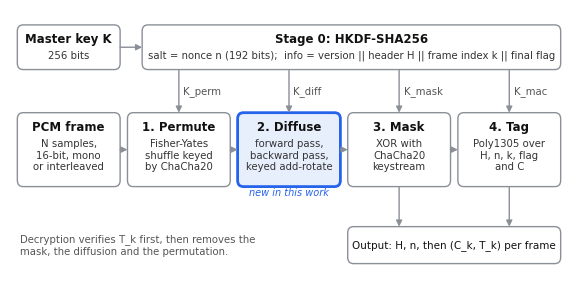

The script that saved this image: (Note: this script raises an exception after producing the figure.)
"""Render all manuscript figures at 300 dpi.
Usage, from the repository root, after experiments/run_local_experiments.py has written results/local/audio:
    python experiments/make_figures.py [figures] [results/local/audio] [results/kaggle_run2/partB_uniform_baseline.json]"""
import sys, json, numpy as np, matplotlib
matplotlib.use("Agg")
import matplotlib.pyplot as plt
from matplotlib.patches import FancyBboxPatch, FancyArrowPatch
from scipy.io import wavfile
OUT = sys.argv[1] if len(sys.argv) > 1 else "figures"
AUD = sys.argv[2] if len(sys.argv) > 2 else "results/local/audio"
plt.rcParams.update({"font.family": "DejaVu Sans", "font.size": 9, "axes.spines.top": False, "axes.spines.right": False,
                     "axes.edgecolor": "#888", "axes.labelcolor": "#222", "xtick.color": "#444", "ytick.color": "#444",
                     "savefig.dpi": 300, "savefig.bbox": "tight"})
GREY, ACC, LIGHT = "#6b7280", "#2563eb", "#c7ccd4"

def load(n):
    sr, o = wavfile.read(f"{AUD}/{n}_orig.wav"); _, e = wavfile.read(f"{AUD}/{n}_enc.wav")
    if o.ndim > 1: o, e = o[:, 0], e[:, 0]
    return sr, o.astype(float), e.astype(float)

# ---- Figure 1: architecture -------------------------------------------------------
fig, ax = plt.subplots(figsize=(7.2, 3.5)); ax.set_xlim(0, 760); ax.set_ylim(0, 350); ax.axis("off")
def box(x, y, w, h, title, lines=(), main=False, tsize=8.5, weight="bold"):
    ax.add_patch(FancyBboxPatch((x, y), w, h, boxstyle="round,pad=0,rounding_size=8", lw=2 if main else 1.0,
                                ec=ACC if main else "#8a8f98", fc=(0.145, 0.388, 0.922, 0.10) if main else "white"))
    ax.text(x + w / 2, y + h - 18 if lines else y + h / 2, title, ha="center", va="center", fontsize=tsize, fontweight=weight, color="#111")
    for i, l in enumerate(lines): ax.text(x + w / 2, y + h - 40 - 15 * i, l, ha="center", va="center", fontsize=7.3, color="#333")
def arrow(x1, y1, x2, y2, label=None, lx=0, ly=0):
    ax.add_patch(FancyArrowPatch((x1, y1), (x2, y2), arrowstyle="-|>", mutation_scale=9, lw=1.0, color="#8a8f98", shrinkA=0, shrinkB=0))
    if label: ax.text((x1 + x2) / 2 + lx, (y1 + y2) / 2 + ly, label, fontsize=7.3, color="#555", va="center")
box(10, 272, 140, 58, "Master key K", ["256 bits"])
ax.text(310 + 70, 108, "new in this work", ha="center", fontsize=7, color=ACC, style="italic")
box(180, 272, 570, 58, "Stage 0: HKDF-SHA256", ["salt = nonce n (192 bits);  info = version || header H || frame index k || final flag"])
arrow(150, 301, 180, 301)
xs, bw, yb, bh = [10, 160, 310, 460, 610], 140, 120, 96
titles = ["PCM frame", "1. Permute", "2. Diffuse", "3. Mask", "4. Tag"]
bodies = [["N samples,", "16-bit, mono", "or interleaved"], ["Fisher-Yates", "shuffle keyed", "by ChaCha20"],
          ["forward pass,", "backward pass,", "keyed add-rotate"], ["XOR with", "ChaCha20", "keystream"], ["Poly1305 over", "H, n, k, flag", "and C"]]
for x, t, ls, m in zip(xs, titles, bodies, [False, False, True, False, False]): box(x, yb, bw, bh, t, ls, m)
for i in range(4): arrow(xs[i] + bw, yb + bh / 2, xs[i + 1], yb + bh / 2)
for x, lab in zip(xs[1:], ["K_perm", "K_diff", "K_mask", "K_mac"]): arrow(x + bw / 2, 272, x + bw / 2, yb + bh, lab, 6, 0)
box(460, 20, 290, 48, "Output: H, n, then (C_k, T_k) per frame", tsize=7.5, weight="normal")
arrow(460 + bw / 2, yb, 460 + bw / 2, 68); arrow(610 + bw / 2, yb, 610 + bw / 2, 68)
ax.text(14, 44, "Decryption verifies T_k first, then removes the\nmask, the diffusion and the permutation.", fontsize=7.3, color="#555", va="center")
fig.savefig(f"{OUT}/fig1_architecture.png"); plt.close()

# ---- Figure 2: waveforms ----------------------------------------------------------
fig, ax = plt.subplots(3, 2, figsize=(7.2, 5.0), sharex="col")
for c, (n, t) in enumerate([("romans", "romans.wav, 11.025 kHz mono"), ("synthetic", "synthetic stereo music, 44.1 kHz (left)")]):
    sr, o, e = load(n); tt = np.arange(o.size) / sr
    for r, (y, lab, col) in enumerate([(o, "(a) Original" if c == 0 else "(d) Original", GREY), (e, "(b) Encrypted" if c == 0 else "(e) Encrypted", ACC), (o, "(c) Decrypted (bit-exact)" if c == 0 else "(f) Decrypted (bit-exact)", GREY)]):
        ax[r, c].plot(tt, y / 32768, color=col, lw=0.25, rasterized=True); ax[r, c].set_ylim(-1.05, 1.05)
        ax[r, c].set_title(lab + (f" - {t}" if r == 0 else ""), fontsize=8.5, loc="left")
    ax[2, c].set_xlabel("Time (s)")
for a in ax[:, 0]: a.set_ylabel("Amplitude")
fig.tight_layout(); fig.savefig(f"{OUT}/fig2_waveforms.png"); plt.close()

# ---- Figure 3: spectrograms ------------------------------------------------------
fig, ax = plt.subplots(2, 2, figsize=(7.2, 4.6))
for c, (n, t) in enumerate([("romans", "romans.wav"), ("synthetic", "synthetic music (left)")]):
    sr, o, e = load(n)
    for r, (y, lab) in enumerate([(o, "Original"), (e, "Encrypted")]):
        ax[r, c].specgram(y, NFFT=512, Fs=sr, noverlap=256, cmap="Greys", vmin=-40, vmax=60, rasterized=True)
        ax[r, c].set_title(f"({'abcd'[2 * c + r]}) {lab} - {t}", fontsize=8.5, loc="left")
        ax[r, c].set_ylabel("Frequency (Hz)"); ax[r, c].set_xlabel("Time (s)")
fig.tight_layout(); fig.savefig(f"{OUT}/fig3_spectrograms.png"); plt.close()

# ---- Figure 4: histogram + scatter ------------------------------------------------
fig, ax = plt.subplots(2, 2, figsize=(7.2, 5.0))
sr, o, e = load("drama")
ax[0, 0].hist(o, bins=256, color=GREY); ax[0, 0].set_title("(a) Histogram, original drama.wav", fontsize=8.5, loc="left")
ax[0, 1].hist(e, bins=256, color=ACC); ax[0, 1].set_title("(b) Histogram, encrypted", fontsize=8.5, loc="left")
for a in ax[0]: a.set_xlabel("Sample value"); a.set_ylabel("Count")
sr, o, e = load("synthetic"); k = np.random.default_rng(0).choice(o.size - 1, 6000, replace=False)
ax[1, 0].scatter(o[k], o[k + 1], s=0.8, color=GREY, rasterized=True); ax[1, 0].set_title("(c) Adjacent samples, original music (r = 0.996)", fontsize=8.5, loc="left")
ax[1, 1].scatter(e[k], e[k + 1], s=0.8, color=ACC, rasterized=True); ax[1, 1].set_title("(d) Adjacent samples, encrypted (r = -0.0006)", fontsize=8.5, loc="left")
for a in ax[1]: a.set_xlabel("x(n)"); a.set_ylabel("x(n+1)")
fig.tight_layout(); fig.savefig(f"{OUT}/fig4_hist_scatter.png"); plt.close()

# ---- Figure 5: throughput -------------------------------------------------------------
rows = [("AES-256-GCM (AEAD)", 8480, 0), ("AES-256-CTR", 4854, 0), ("ChaCha20", 4265, 0), ("ChaCha20-Poly1305 (AEAD)", 2616, 0),
        ("XC-PDA, 1 s frames", 92.7, 1), ("XC-PDA decrypt, whole file", 30.1, 1), ("XC-PDA, whole file", 25.1, 1)]
rt = 0.1764
fig, ax = plt.subplots(figsize=(7.2, 3.0))
for i, (n, v, m) in enumerate(rows):
    y = len(rows) - 1 - i; c = ACC if m else "#9aa0a8"
    ax.hlines(y, 0.1, v, color=c, alpha=0.35, lw=2); ax.plot(v, y, "o", color=c, ms=7)
    ax.text(v * 1.25, y, f"{v:,.1f} MB/s, {v / rt:,.0f}x real time" if m else f"{v:,.0f} MB/s", va="center", fontsize=8, color="#222" if m else "#555")
ax.axvline(rt, color="#555", ls="--", lw=1); ax.text(rt * 1.1, len(rows) - 0.35, "real-time need, 44.1 kHz 16-bit stereo (0.176 MB/s)", fontsize=7.5, color="#555")
ax.set_xscale("log"); ax.set_xlim(0.1, 60000); ax.set_xticks([0.1, 1, 10, 100, 1000, 10000]); ax.set_xticklabels(["0.1", "1", "10", "100", "1,000", "10,000"]); ax.set_yticks(range(len(rows))); ax.set_yticklabels([r[0] for r in rows][::-1])
for t, (n, v, m) in zip(ax.get_yticklabels(), rows[::-1]): t.set_fontweight("bold" if m else "normal")
ax.set_xlabel("Encryption throughput (MB/s, log scale); 60 s of 44.1 kHz stereo, one 2.1 GHz Xeon core")
ax.spines["left"].set_visible(False); ax.tick_params(axis="y", length=0); ax.set_ylim(-0.6, len(rows) - 0.1)
fig.tight_layout(); fig.savefig(f"{OUT}/fig5_throughput.png"); plt.close()

# ---- Figure 6: leakage attack -------------------------------------------------------
data = json.load(open(sys.argv[3] if len(sys.argv) > 3 else "results/kaggle_run2/partB_uniform_baseline.json"))
lab = {"plaintext": "Plaintext", "permutation_only_fixed_key": "Permutation only", "chacha20_nonce_reused": "ChaCha20, nonce reused",
       "xcpda_nonce_reused": "XC-PDA, nonce reused", "xcpda_random_nonce": "XC-PDA, normal use"}
best = {}
for r in data:
    k = (r["ds"], r["cond"])
    if k not in best or r["acc"] > best[k]["acc"]: best[k] = r
dsets = ["Speech Commands", "ESC-50", "GTZAN"]
fig, axes = plt.subplots(3, 1, figsize=(7.2, 6.2), sharex=True)
for ax, ds in zip(axes, dsets):
    for i, c in enumerate(lab):
        r = best[(ds, c)]; p0 = 1 / r["K"]; y = 4 - i; m = c.startswith("xcpda"); col = ACC if m else "#9aa0a8"
        ax.hlines(y, r["lo"] / p0, r["hi"] / p0, color=col, alpha=0.5, lw=2); ax.plot(r["acc"] / p0, y, "o", color=col, ms=7)
        txt = (f"p = {r['p']:.2g}" if m else f"{r['acc'] * 100:.1f} %")
        ax.text(r["hi"] / p0 * 1.08, y, txt, va="center", fontsize=7.8, color="#444")
    ax.axvline(1, color="#555", ls="--", lw=1)
    ax.set_yticks(range(5)); ax.set_yticklabels(list(lab.values())[::-1])
    for t in ax.get_yticklabels(): t.set_fontweight("bold" if t.get_text().startswith("XC-PDA") else "normal")
    ax.set_title(f"{ds}  (K = {best[(ds, 'plaintext')]['K']} classes, {best[(ds, 'plaintext')]['n']} test clips)", fontsize=9, loc="left", fontweight="bold")
    ax.spines["left"].set_visible(False); ax.tick_params(axis="y", length=0); ax.set_ylim(-0.6, 4.6)
axes[0].text(1.06, 4.45, "pure guessing (1/K)", fontsize=7.5, color="#555")
axes[-1].set_xscale("log"); axes[-1].set_xlim(0.4, 45)
axes[-1].set_xticks([0.5, 1, 2, 5, 10, 20]); axes[-1].set_xticklabels(["0.5x", "1x", "2x", "5x", "10x", "20x"])
axes[-1].set_xlabel("Best attacker's test accuracy / pure-guessing accuracy (log scale); whiskers: 95 % Clopper-Pearson intervals")
fig.tight_layout(); fig.savefig(f"{OUT}/fig6_leakage_attack.png"); plt.close()
print("figures written to", OUT)
